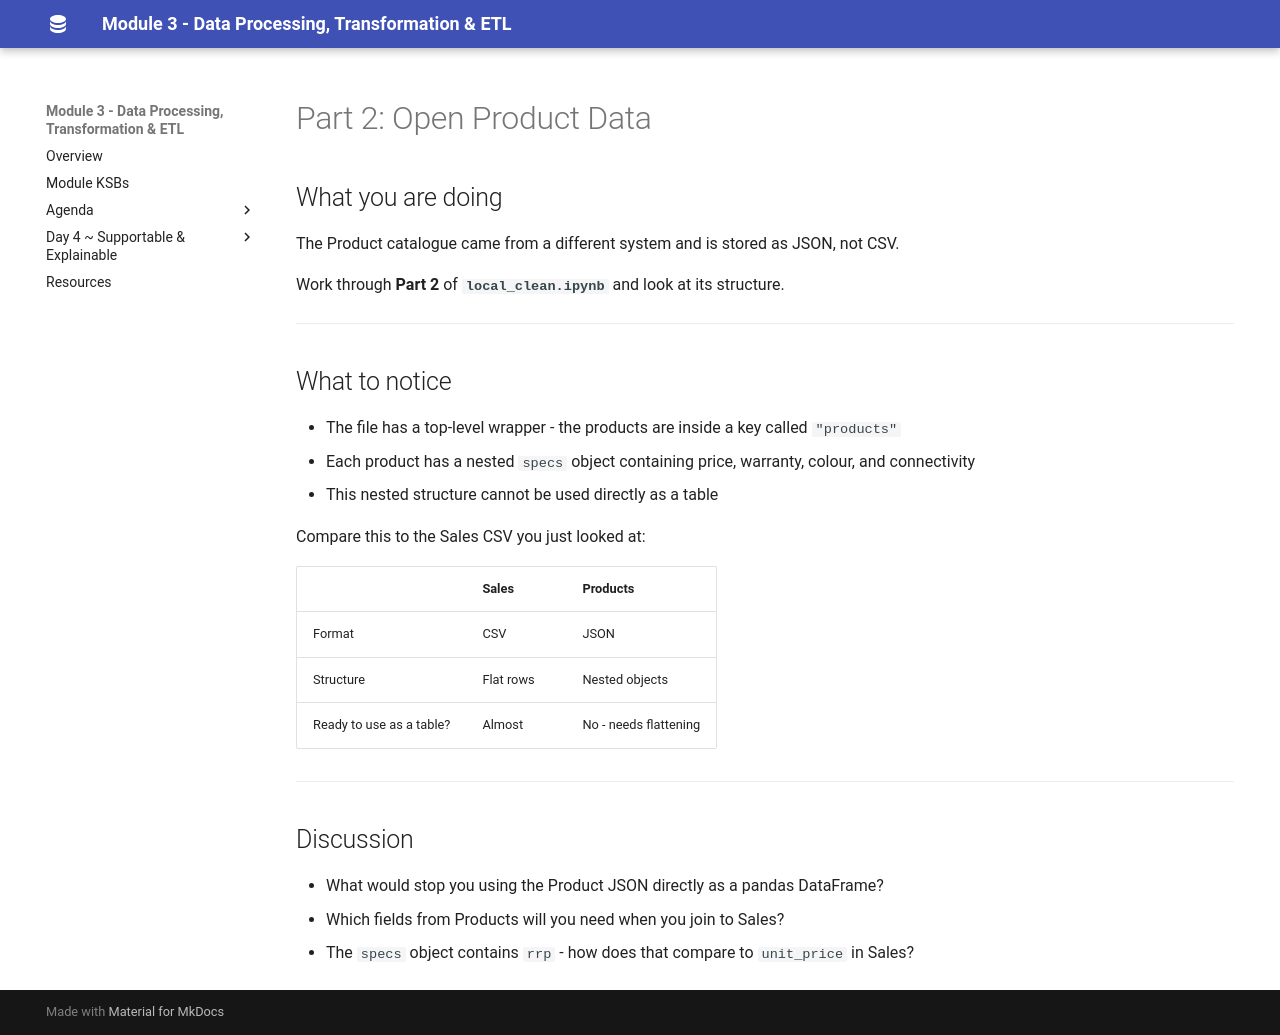

repository: qaalabs/DE5M3 · page: day1/inspect-prod/index.html · generator: mkdocs

# Part 2: Open Product Data

## What you are doing

The Product catalogue came from a different system and is stored as JSON, not CSV.

Work through **Part 2** of **`local_clean.ipynb`** and look at its structure.

---

## What to notice

- The file has a top-level wrapper - the products are inside a key called `"products"`
- Each product has a nested `specs` object containing price, warranty, colour, and connectivity
- This nested structure cannot be used directly as a table

Compare this to the Sales CSV you just looked at:

|                         | Sales    | Products             |
|-------------------------|----------|----------------------|
| Format                  | CSV      | JSON                 |
| Structure               | Flat rows| Nested objects       |
| Ready to use as a table?| Almost   | No - needs flattening|

---

## Discussion

- What would stop you using the Product JSON directly as a pandas DataFrame?
- Which fields from Products will you need when you join to Sales?
- The `specs` object contains `rrp` - how does that compare to `unit_price` in Sales?
